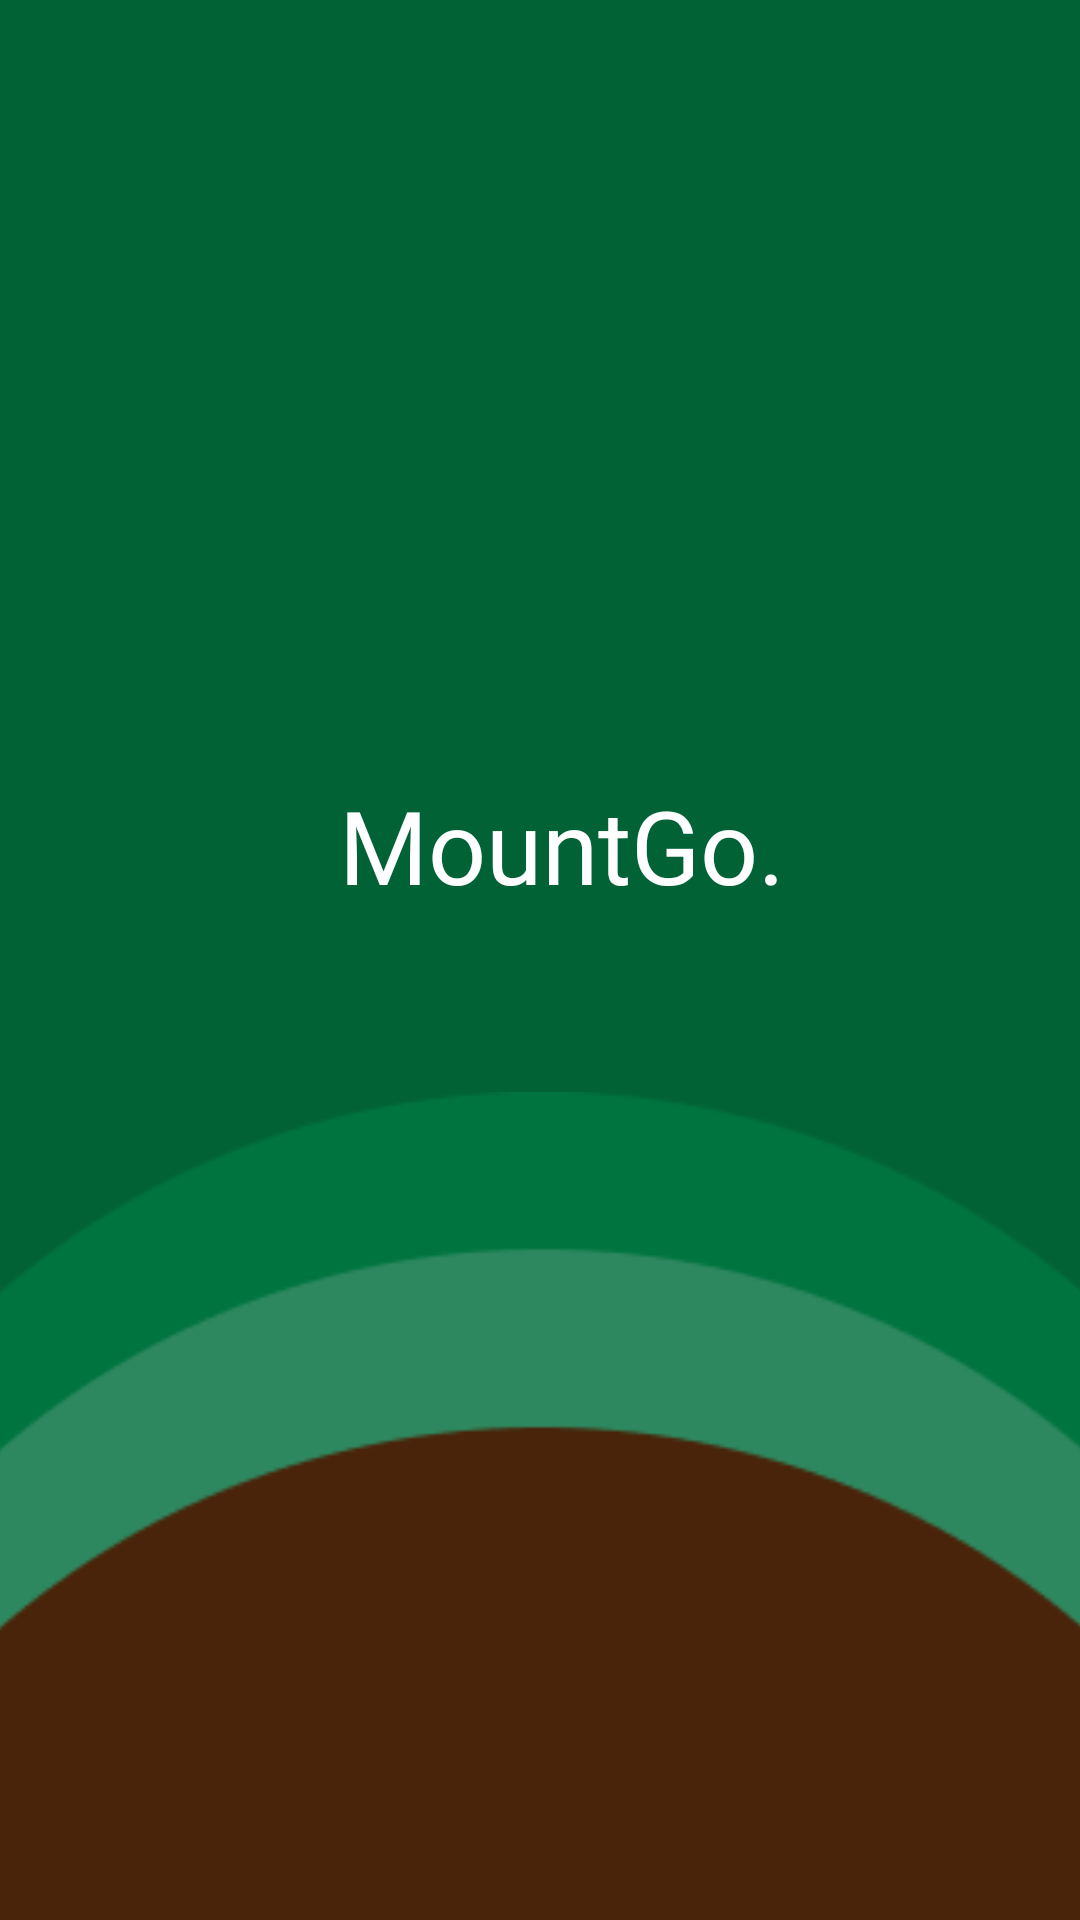

This screen was rendered from an Android layout file. Write that file and the resources it references.
<!-- AndroidManifest.xml: application theme Theme.BAKA -->
<!-- res/layout/activity_logolaunch.xml -->
<?xml version="1.0" encoding="utf-8"?>
<androidx.constraintlayout.widget.ConstraintLayout xmlns:android="http://schemas.android.com/apk/res/android"
    xmlns:app="http://schemas.android.com/apk/res-auto"
    xmlns:tools="http://schemas.android.com/tools"
    android:id="@+id/main"
    android:layout_width="match_parent"
    android:layout_height="match_parent"
    android:background="#016236">

    <TextView
        android:id="@+id/tLaunch"
        android:layout_width="163dp"
        android:layout_height="50dp"
        android:layout_marginStart="24dp"
        android:layout_marginEnd="24dp"
        android:fontFamily="@font/josefin_sans"
        android:text="MountGo."
        android:textAlignment="center"
        android:textColor="#FFFFFF"
        android:textSize="34sp"
        app:layout_constraintBottom_toBottomOf="parent"
        app:layout_constraintEnd_toEndOf="parent"
        app:layout_constraintHorizontal_bias="0.55"
        app:layout_constraintStart_toStartOf="parent"
        app:layout_constraintTop_toTopOf="parent"
        app:layout_constraintVertical_bias="0.439" />

    <ImageView
        android:id="@+id/imageView7"
        android:layout_width="449dp"
        android:layout_height="276dp"
        app:layout_constraintBottom_toBottomOf="parent"
        app:layout_constraintEnd_toEndOf="parent"
        app:layout_constraintStart_toStartOf="parent"
        app:layout_constraintTop_toBottomOf="@+id/tLaunch"
        app:layout_constraintVertical_bias="1.0"
        app:srcCompat="@drawable/tanah" />

</androidx.constraintlayout.widget.ConstraintLayout>
<!-- resources referenced by this layout -->
<resources>
  <!-- drawable tanah: png bitmap (drawable, 4966 bytes) -->
  <style name="Theme.BAKA" parent="Base.Theme.BAKA" />
  <style name="Base.Theme.BAKA" parent="Theme.Material3.DayNight.NoActionBar">
          
          
      </style>
</resources>
